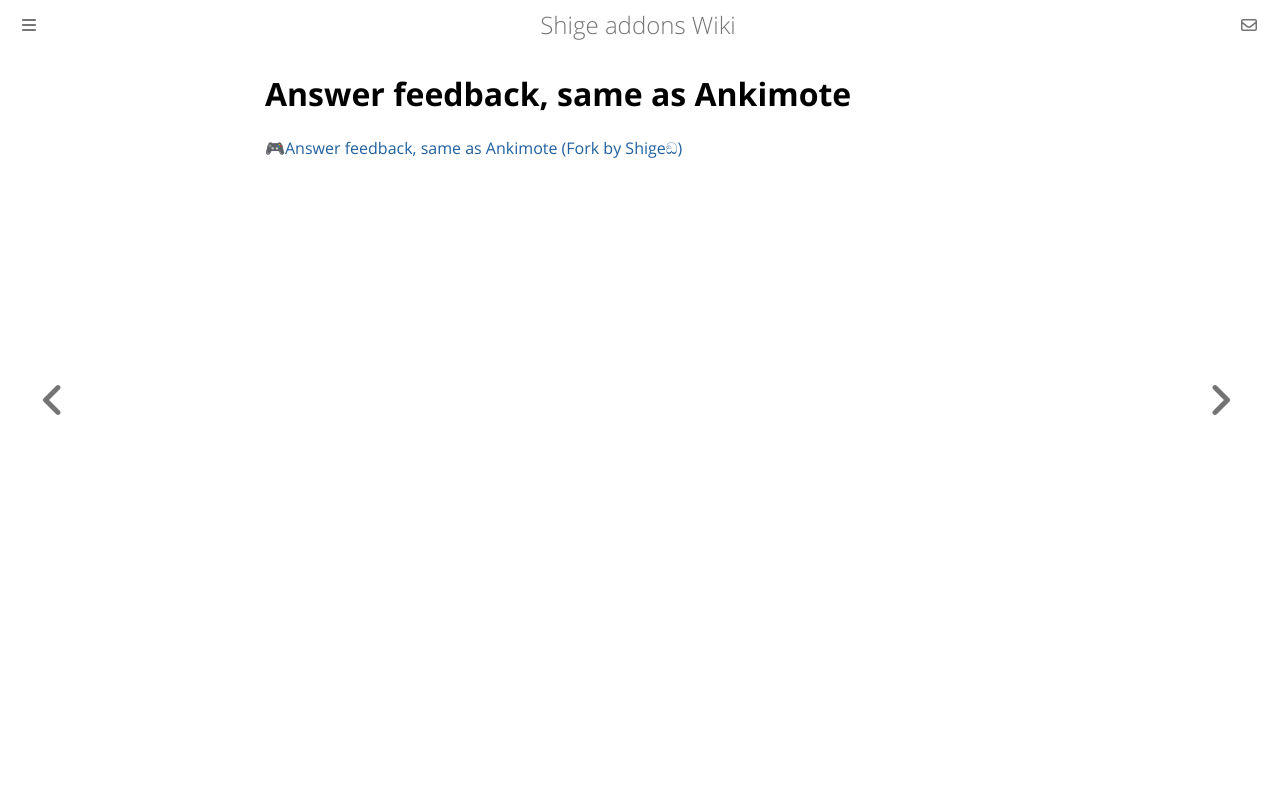

repository: shigeyukey/shige-addons-wiki · page: answer-feedback-as-ankimote.html · generator: mdbook

# Answer feedback, same as Ankimote

[🎮Answer feedback, same as Ankimote (Fork by Shigeඞ)](https://ankiweb.net/shared/info/724185003)
